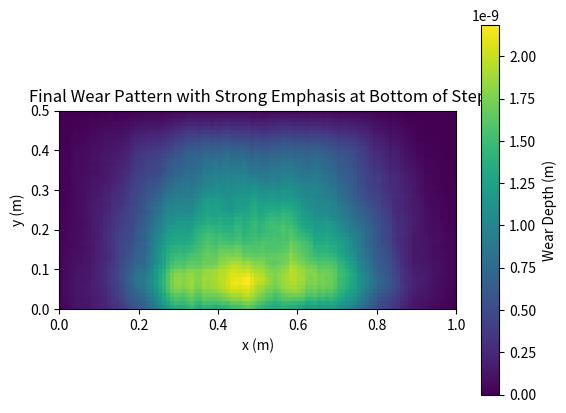
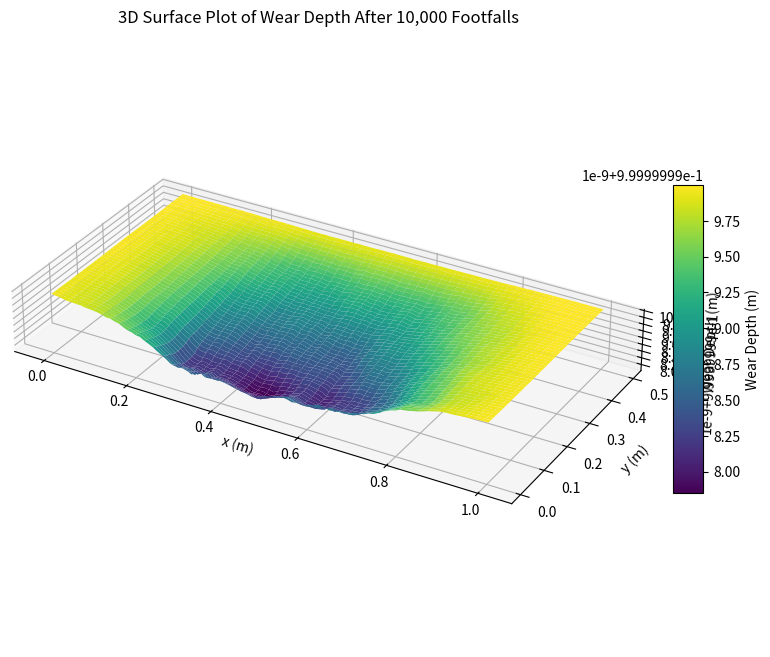
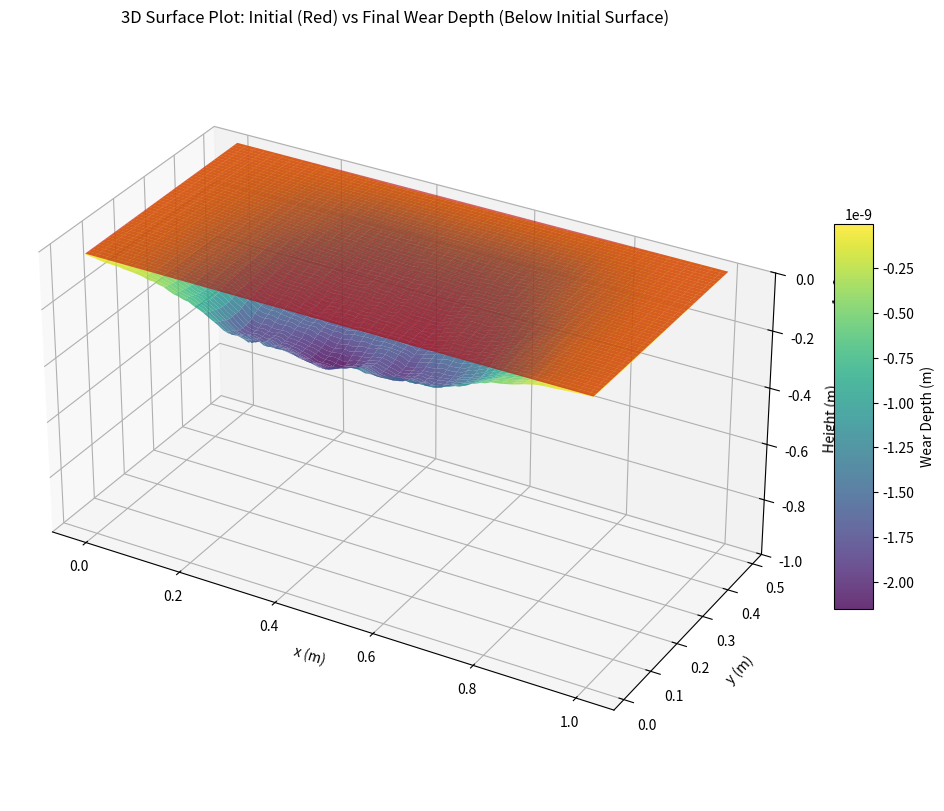

Source code (Python) for these figures, in order:
import numpy as np
import matplotlib.pyplot as plt

# Parameters
Lx, Ly = 1.0, 0.5  # Step dimensions (meters)
Nx, Ny = 100, 50  # Grid resolution
x = np.linspace(0, Lx, Nx)
y = np.linspace(0, Ly, Ny)
X, Y = np.meshgrid(x, y)

# Wear parameters
K = 1e-5  # Wear coefficient
F = 70 * 9.81  # Normal force (N)
L_slide = 0.1  # Sliding distance (m)
H = 7e10  # Hardness (Pa)
A_shoe = 0.014  # Shoe surface area (m^2)

# Calculate wear volume per step
V_step = K * F * L_slide / H  # Wear volume (m^3)
Delta_h = V_step / A_shoe  # Height removed per step (m)

# Footprint dimensions
foot_x, foot_y = 0.07, 0.2  # Shoe dimensions (m)
foot_dx = int(foot_x / (Lx / Nx))  # Footprint in grid points (x-direction)
foot_dy = int(foot_y / (Ly / Ny))  # Footprint in grid points (y-direction)

# Probability distribution P(x, y)
sigma_x, sigma_y = 0.12, 0.18
P_up_y = np.exp(-((Y + 0.05 * Ly)**2) / (2 * (sigma_y)**2))
P_down_y = np.exp(-((Y - 0.6 * Ly)**2) / (2 * sigma_y**2))
P_single_x = np.exp(-((X - 0.35 * Lx)**2) / (2 * sigma_x**2)) + \
             np.exp(-((X - 0.65 * Lx)**2) / (2 * sigma_x**2))
P_pairs_x = np.exp(-((X - 0.3 * Lx)**2) / (2 * sigma_x**2)) + \
            np.exp(-((X - 0.45 * Lx)**2) / (2 * sigma_x**2)) + \
            np.exp(-((X - 0.55 * Lx)**2) / (2 * sigma_x**2)) + \
            np.exp(-((X - 0.7 * Lx)**2) / (2 * sigma_x**2))

p_up, p_pairs = 0.7, 0.3
p_down, p_single = 1 - p_up, 1 - p_pairs
P_up = P_up_y * (p_single * P_single_x + p_pairs * P_pairs_x)
P_down = P_down_y * (p_single * P_single_x + p_pairs * P_pairs_x)
P = p_up * P_up + p_down * P_down
P /= np.sum(P)  # Normalize

# Parameters for time and environmental factors
T = 365 * 24 * 3600  # Total time (1 year in seconds)
n_footfalls = 10000  # Total footfalls
R = n_footfalls / T  # Footfalls per second

# Reset wear array
wear = np.zeros((Ny, Nx))
time_elapsed = 0  # Track elapsed time

# Adjusting the wear at the bottom of the step to make it far greater

# Define a modified weighting function with a larger emphasis at the bottom of the step
def enhanced_foot_pressure_weight(y_relative, y_foot_center):
    """
    Apply a significantly larger weight to the wear based on proximity to the bottom of the step.
    y_relative: y-coordinate within the foot region (relative to the foot area).
    y_foot_center: The center of the foot region in the y-direction.
    """
    base_weight = 1.0 + 2.0 * (1 - abs(y_relative - y_foot_center) / y_foot_center)
    enhanced_weight = base_weight + 5.0 * (1 - y_relative)  # Stronger emphasis near the bottom
    return enhanced_weight

# Simulate 10,000 footfalls with enhanced bottom-of-step emphasis
wear = np.zeros((Ny, Nx))  # Reset wear array

for footfall in range(1, n_footfalls + 1):
    # Time at this footfall
    time_elapsed = footfall / R
    delta_t = 1 / R  # Time since the last footfall

    # Randomly choose a footfall location based on P(x, y)
    flat_P = P.ravel()
    indices = np.random.choice(flat_P.size, p=flat_P)
    i, j = np.unravel_index(indices, P.shape)

    # Apply footfall wear with enhanced bottom emphasis
    i_start, i_end = max(0, i - foot_dy // 2), min(Ny, i + foot_dy // 2)
    j_start, j_end = max(0, j - foot_dx // 2), min(Nx, j + foot_dx // 2)

    # Handle cases where the footprint is partially out-of-bounds
    i_start = max(0, i_start)
    i_end = min(Ny, i_end)
    j_start = max(0, j_start)
    j_end = min(Nx, j_end)

    # Create a grid of relative y-values within the footprint
    foot_y_relative = np.linspace(0, 1, i_end - i_start)
    foot_weight = enhanced_foot_pressure_weight(foot_y_relative, 0.5)

    for iy in range(i_start, i_end):
        for ix in range(j_start, j_end):
            wear[iy, ix] += Delta_h * foot_weight[iy - i_start]

# Visualization
plt.imshow(wear, extent=[0, Lx, 0, Ly], origin='lower', cmap='viridis')
plt.colorbar(label='Wear Depth (m)')
plt.xlabel('x (m)')
plt.ylabel('y (m)')
plt.title('Final Wear Pattern with Strong Emphasis at Bottom of Step')
plt.show()

# Attempting an inline plot to display the 3D surface map of wear depth.

fig = plt.figure(figsize=(12, 8))
ax = fig.add_subplot(111, projection='3d')

# 3D Surface plot
surf = ax.plot_surface(X, Y, 1 - wear, cmap='viridis', edgecolor='none')

# Adding color bar and labels
fig.colorbar(surf, ax=ax, shrink=0.5, aspect=10, label='Wear Depth (m)')
ax.set_xlabel('x (m)')
ax.set_ylabel('y (m)')
ax.set_zlabel('Wear Depth (m)')
ax.set_box_aspect([8,4,1])
ax.set_title('3D Surface Plot of Wear Depth After 10,000 Footfalls')
plt.show()


from mpl_toolkits.mplot3d import Axes3D

# Correcting the wear visualization to ensure the wear surface appears below the initial surface

fig = plt.figure(figsize=(14, 10))
ax = fig.add_subplot(111, projection='3d')

# Initial surface (flat, no wear)
initial_wear = np.zeros_like(wear)

# Plot initial surface (red color for distinction)
ax.plot_surface(X, Y, initial_wear, color='red', alpha=0.6, edgecolor='none', label='Initial Surface')

# Plot final surface (wear is subtracted, showing below initial surface)
surf = ax.plot_surface(X, Y, -wear, cmap='viridis', alpha=0.8, edgecolor='none')

# Add color bar for the final surface
fig.colorbar(surf, ax=ax, shrink=0.5, aspect=10, label='Wear Depth (m)')

# Labels and title
ax.set_xlabel('x (m)')
ax.set_ylabel('y (m)')
ax.set_zlabel('Height (m)')
ax.set_zlim(-100e-10, 0)
ax.set_box_aspect([2,1,1])
ax.set_title('3D Surface Plot: Initial (Red) vs Final Wear Depth (Below Initial Surface)')

plt.show()